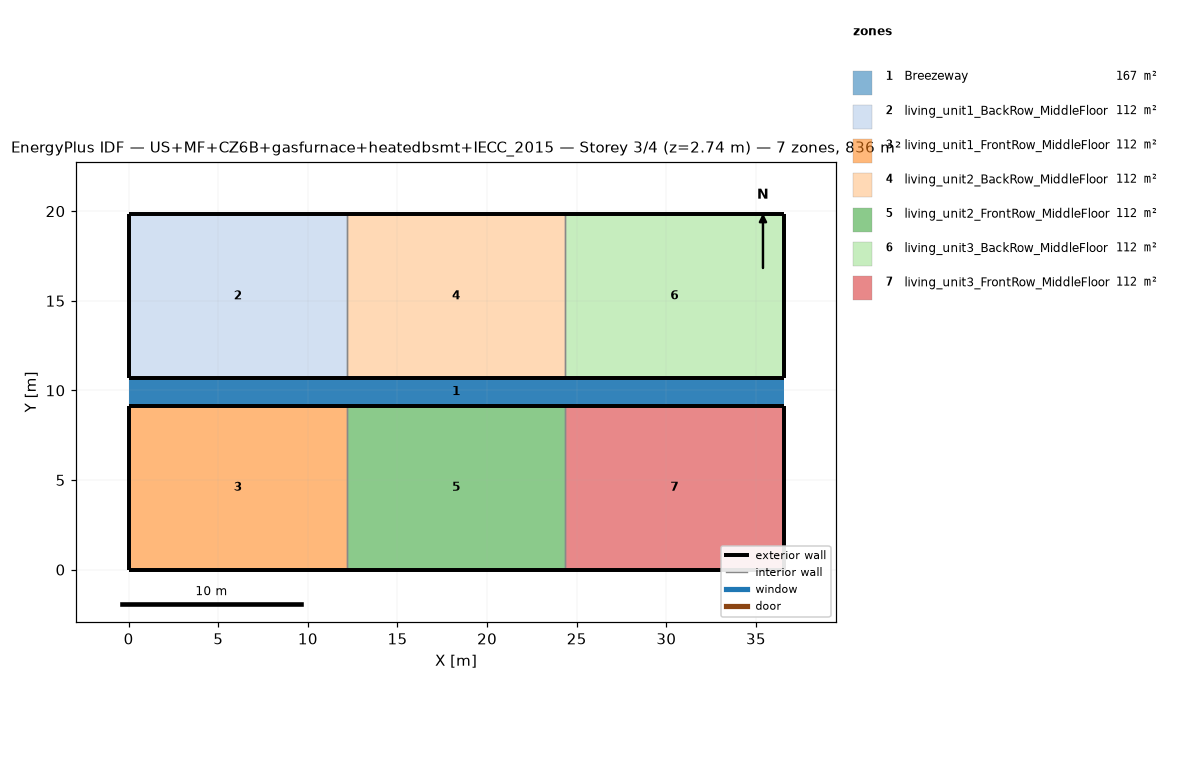
=== STOREY PLAN SPEC (per zone: floor XY polygon, exterior-wall plan segments, windows/doors) ===
zone 1: Breezeway  (167.0 m²)
  floor: (36.54, 9.16) (0.00, 9.16) (0.00, 10.68) (36.54, 10.68)
  floor: (36.54, 9.16) (0.00, 9.16) (0.00, 10.68) (36.54, 10.68)
  floor: (36.54, 9.16) (0.00, 9.16) (0.00, 10.68) (36.54, 10.68)
zone 2: living_unit1_BackRow_MiddleFloor  (111.5 m²)
  floor: (12.18, 10.68) (0.00, 10.68) (0.00, 19.84) (12.18, 19.84)
  exterior wall: (0.00, 10.68) – (12.18, 10.68)  [12.2 m]
  exterior wall: (12.18, 19.84) – (0.00, 19.84)  [12.2 m]
  exterior wall: (0.00, 19.84) – (0.00, 10.68)  [9.2 m]
  interior walls: 1
zone 3: living_unit1_FrontRow_MiddleFloor  (111.5 m²)
  floor: (12.18, 0.00) (0.00, 0.00) (0.00, 9.16) (12.18, 9.16)
  exterior wall: (0.00, 0.00) – (12.18, 0.00)  [12.2 m]
  exterior wall: (12.18, 9.16) – (0.00, 9.16)  [12.2 m]
  exterior wall: (0.00, 9.16) – (0.00, 0.00)  [9.2 m]
  interior walls: 1
zone 4: living_unit2_BackRow_MiddleFloor  (111.5 m²)
  floor: (24.36, 10.68) (12.18, 10.68) (12.18, 19.84) (24.36, 19.84)
  exterior wall: (12.18, 10.68) – (24.36, 10.68)  [12.2 m]
  exterior wall: (24.36, 19.84) – (12.18, 19.84)  [12.2 m]
  interior walls: 2
zone 5: living_unit2_FrontRow_MiddleFloor  (111.5 m²)
  floor: (24.36, 0.00) (12.18, 0.00) (12.18, 9.16) (24.36, 9.16)
  exterior wall: (12.18, 0.00) – (24.36, 0.00)  [12.2 m]
  exterior wall: (24.36, 9.16) – (12.18, 9.16)  [12.2 m]
  interior walls: 2
zone 6: living_unit3_BackRow_MiddleFloor  (111.5 m²)
  floor: (36.54, 10.68) (24.36, 10.68) (24.36, 19.84) (36.54, 19.84)
  exterior wall: (24.36, 10.68) – (36.54, 10.68)  [12.2 m]
  exterior wall: (36.54, 10.68) – (36.54, 19.84)  [9.2 m]
  exterior wall: (36.54, 19.84) – (24.36, 19.84)  [12.2 m]
  interior walls: 1
zone 7: living_unit3_FrontRow_MiddleFloor  (111.5 m²)
  floor: (36.54, 0.00) (24.36, 0.00) (24.36, 9.16) (36.54, 9.16)
  exterior wall: (24.36, 0.00) – (36.54, 0.00)  [12.2 m]
  exterior wall: (36.54, 0.00) – (36.54, 9.16)  [9.2 m]
  exterior wall: (36.54, 9.16) – (24.36, 9.16)  [12.2 m]
  interior walls: 1

=== DERIVED (storey summary) ===
Building: US+MF+CZ6B+gasfurnace+heatedbsmt+IECC_2015
Storey: 3 of 4  (floor level z = 2.74 m)
Storey gross floor area: 836.2 m²
Zones on this storey: 7
  - Breezeway: floor 167.0 m²
  - living_unit1_BackRow_MiddleFloor: floor 111.5 m²; exterior wall 33.5 m (86.9 m²); WWR 0.0%
  - living_unit1_FrontRow_MiddleFloor: floor 111.5 m²; exterior wall 33.5 m (86.9 m²); WWR 0.0%
  - living_unit2_BackRow_MiddleFloor: floor 111.5 m²; exterior wall 24.4 m (63.1 m²); WWR 0.0%
  - living_unit2_FrontRow_MiddleFloor: floor 111.5 m²; exterior wall 24.4 m (63.1 m²); WWR 0.0%
  - living_unit3_BackRow_MiddleFloor: floor 111.5 m²; exterior wall 33.5 m (86.9 m²); WWR 0.0%
  - living_unit3_FrontRow_MiddleFloor: floor 111.5 m²; exterior wall 33.5 m (86.9 m²); WWR 0.0%
Zone adjacency (shared interzone walls):
  - living_unit1_BackRow_MiddleFloor ↔ living_unit2_BackRow_MiddleFloor
  - living_unit1_FrontRow_MiddleFloor ↔ living_unit2_FrontRow_MiddleFloor
  - living_unit2_BackRow_MiddleFloor ↔ living_unit3_BackRow_MiddleFloor
  - living_unit2_FrontRow_MiddleFloor ↔ living_unit3_FrontRow_MiddleFloor